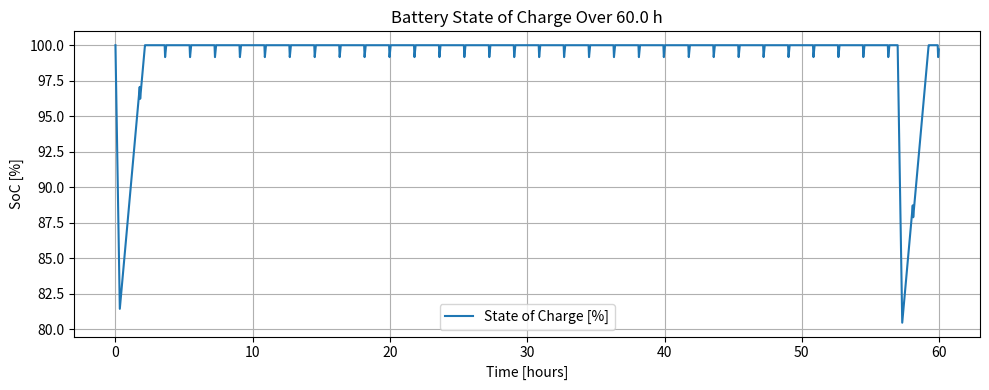

The script that saved this image:
import numpy as np
import matplotlib.pyplot as plt

# === Parameters ===
battery_capacity_Wh = 1477   # Wh
initial_soc = 1            

orbital_period_min = 109
sunlit_fraction = 0.976
orbital_period_s = orbital_period_min * 60

P_draw_sun = 820.82   # W
P_draw_ecl = 371.02   # W
ecl_fraction = 1 - sunlit_fraction
P_gen = 980

# Peak‐draw event
peak_period_s       = 57 * 3600
peak_extra_W        = 1025
peak_event_duration = 20 * 60

# Simulation grid
total_sim_hours = 60
dt = 60  # seconds
t = np.arange(0, total_sim_hours * 3600, dt)

# Compute net power profile
net_power = np.zeros_like(t, dtype=float)
for i, tt in enumerate(t):
    sec_in_orbit = tt % orbital_period_s
    # Charge during sunlight, discharge during eclipse
    if sec_in_orbit < sunlit_fraction * orbital_period_s:
        net_power[i] = P_gen - P_draw_sun
    else:
        net_power[i] = -P_draw_ecl
    # Add peak draw
    if (tt % peak_period_s) < peak_event_duration:
        net_power[i] -= peak_extra_W

energy = np.zeros_like(t, dtype=float)
soc = np.zeros_like(t, dtype=float)

energy[0] = battery_capacity_Wh * initial_soc
soc[0]    = initial_soc

for i in range(1, len(t)):
    energy[i] = energy[i-1] + net_power[i] * dt / 3600.0
    energy[i] = np.clip(energy[i], 0, battery_capacity_Wh)
    soc[i]    = energy[i] / battery_capacity_Wh

# Plot
time_h = t / 3600.0
plt.figure(figsize=(10, 4))
plt.plot(time_h, soc * 100, label='State of Charge [%]')
plt.xlabel('Time [hours]')
plt.ylabel('SoC [%]')
plt.title(f'Battery State of Charge Over {total_sim_hours:.1f} h')
plt.legend()
plt.grid(True)
plt.tight_layout()
plt.show()
